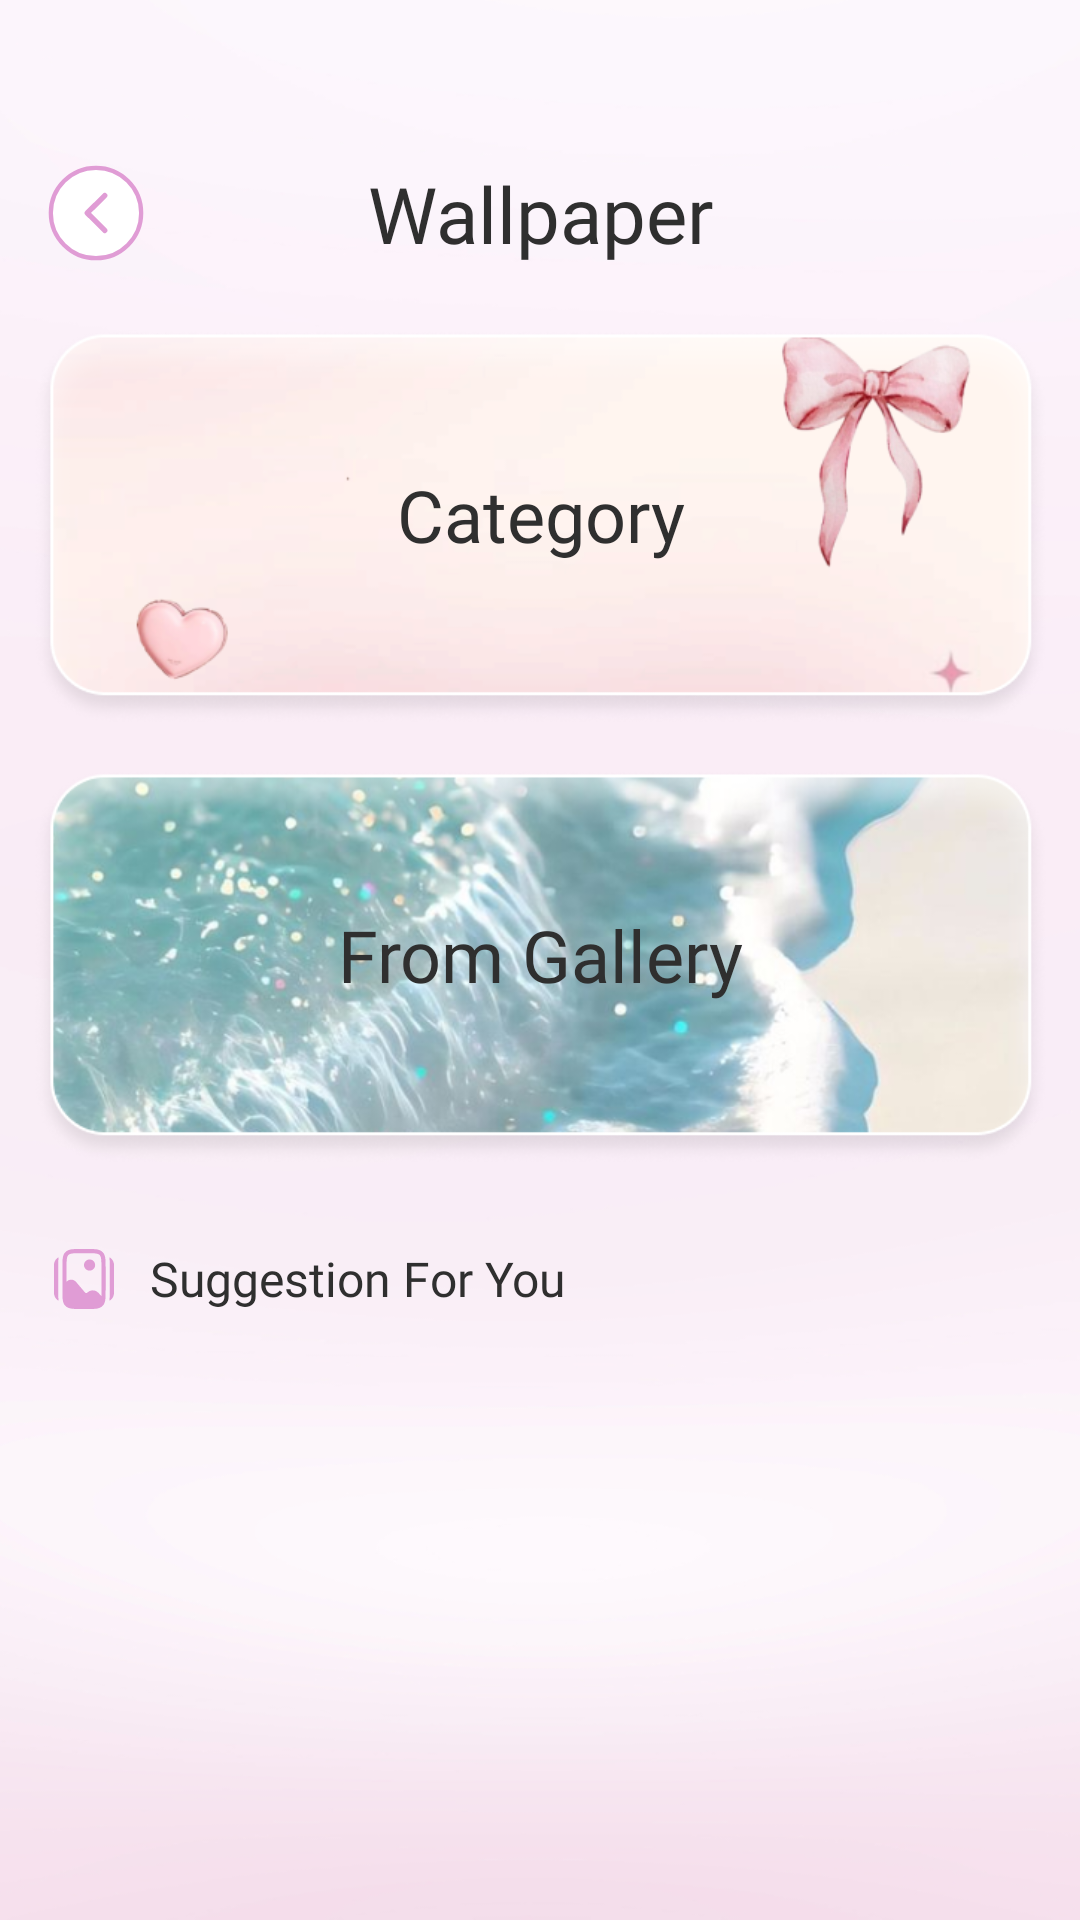

Layout XML and referenced resources for this Android screen:
<!-- AndroidManifest.xml: application theme Theme.St144_icon_changer -->
<!-- res/layout/activity_create_new_wallpaper.xml -->
<?xml version="1.0" encoding="utf-8"?>
<layout xmlns:android="http://schemas.android.com/apk/res/android"
    xmlns:app="http://schemas.android.com/apk/res-auto"
    xmlns:tools="http://schemas.android.com/tools">

    <data>

    </data>

    <androidx.constraintlayout.widget.ConstraintLayout
        android:layout_width="match_parent"
        android:layout_height="match_parent"
        android:background="@drawable/bg_home">

        <androidx.appcompat.widget.AppCompatImageView
            android:id="@+id/imvBack"
            android:layout_width="32dp"
            android:layout_height="32dp"
            android:layout_marginStart="16dp"
            android:layout_marginTop="55dp"
            android:src="@drawable/imv_back"
            app:layout_constraintStart_toStartOf="parent"
            app:layout_constraintTop_toTopOf="parent" />

        <androidx.appcompat.widget.AppCompatTextView
            android:id="@+id/tvTitle"
            android:layout_width="match_parent"
            android:layout_height="wrap_content"
            android:layout_marginHorizontal="80dp"
            android:ellipsize="marquee"
            android:fontFamily="@font/dk_smiling_cat"
            android:gravity="center"
            android:marqueeRepeatLimit="marquee_forever"
            android:singleLine="true"
            android:text="@string/wallpaper"
            android:textColor="@color/_2f2f2f"
            android:textSize="26sp"
            app:layout_constraintBottom_toBottomOf="@id/imvBack"
            app:layout_constraintTop_toTopOf="@id/imvBack" />

        <androidx.appcompat.widget.AppCompatImageView
            android:id="@+id/imvCategory"
            android:layout_width="match_parent"
            android:layout_height="0dp"
            android:layout_marginHorizontal="10dp"
            android:layout_marginTop="22dp"
            android:adjustViewBounds="true"
            android:src="@drawable/imv_wallpaper_category"
            app:layout_constraintTop_toBottomOf="@id/imvBack" />

        <androidx.appcompat.widget.AppCompatTextView
            android:layout_width="match_parent"
            android:layout_height="wrap_content"
            android:layout_marginBottom="8dp"
            android:fontFamily="@font/dk_smiling_cat"
            android:gravity="center"
            android:text="@string/category"
            android:textColor="@color/_2f2f2f"
            android:textSize="24sp"
            app:layout_constraintBottom_toBottomOf="@id/imvCategory"
            app:layout_constraintTop_toTopOf="@id/imvCategory" />

        <androidx.appcompat.widget.AppCompatImageView
            android:id="@+id/imvFromGallery"
            android:layout_width="match_parent"
            android:layout_height="0dp"
            android:layout_marginHorizontal="10dp"
            android:layout_marginTop="14dp"
            android:adjustViewBounds="true"
            android:src="@drawable/imv_gallery"
            app:layout_constraintTop_toBottomOf="@id/imvCategory" />

        <androidx.appcompat.widget.AppCompatTextView
            android:layout_width="match_parent"
            android:layout_height="wrap_content"
            android:layout_marginBottom="8dp"
            android:fontFamily="@font/dk_smiling_cat"
            android:gravity="center"
            android:text="@string/from_gallery"
            android:textColor="@color/_2f2f2f"
            android:textSize="24sp"
            app:layout_constraintBottom_toBottomOf="@id/imvFromGallery"
            app:layout_constraintTop_toTopOf="@id/imvFromGallery" />

        <LinearLayout
            android:id="@+id/ll"
            android:layout_width="wrap_content"
            android:layout_height="wrap_content"
            android:layout_marginStart="16dp"
            android:layout_marginTop="26dp"
            android:gravity="center"
            android:orientation="horizontal"
            app:layout_constraintStart_toStartOf="parent"
            app:layout_constraintTop_toBottomOf="@id/imvFromGallery">

            <androidx.appcompat.widget.AppCompatImageView
                android:layout_width="24dp"
                android:layout_height="24dp"
                android:src="@drawable/imv_suggestion" />

            <androidx.appcompat.widget.AppCompatTextView
                android:layout_width="wrap_content"
                android:layout_height="wrap_content"
                android:layout_marginStart="10dp"
                android:fontFamily="@font/roboto_medium"
                android:text="@string/suggestion_for_you"
                android:textColor="@color/_2f2f2f"
                android:textSize="16sp" />
        </LinearLayout>

        <androidx.recyclerview.widget.RecyclerView
            android:id="@+id/rcv"
            tools:itemCount="10"
            tools:listitem="@layout/item_sub_folder"
            android:layout_width="match_parent"
            android:layout_height="0dp"
            android:layout_marginHorizontal="12dp"
            android:layout_marginTop="14dp"
            app:layoutManager="androidx.recyclerview.widget.GridLayoutManager"
            app:layout_constraintBottom_toBottomOf="parent"
            app:layout_constraintTop_toBottomOf="@id/ll"
            app:spanCount="2" />
    </androidx.constraintlayout.widget.ConstraintLayout>
</layout>
<!-- res/layout/item_sub_folder.xml (included above) -->
<?xml version="1.0" encoding="utf-8"?>
<layout xmlns:android="http://schemas.android.com/apk/res/android"
    xmlns:app="http://schemas.android.com/apk/res-auto">

    <data>

    </data>

    <androidx.constraintlayout.widget.ConstraintLayout
        android:layout_width="match_parent"
        android:layout_height="wrap_content"
        android:layout_marginBottom="16dp"
        android:layout_marginHorizontal="8dp">

        <com.google.android.material.card.MaterialCardView
            android:id="@+id/cv"
            android:layout_width="match_parent"
            android:layout_height="0dp"
            app:cardCornerRadius="16dp"
            app:layout_constraintBottom_toBottomOf="parent"
            app:layout_constraintDimensionRatio="156:240"
            app:layout_constraintEnd_toEndOf="parent"
            app:layout_constraintStart_toStartOf="parent"
            app:layout_constraintTop_toTopOf="parent"
            app:strokeColor="@color/white"
            app:strokeWidth="1dp">

            <androidx.appcompat.widget.AppCompatImageView
                android:id="@+id/imv"
                android:layout_width="match_parent"
                android:layout_height="match_parent"
                android:scaleType="centerCrop"
                android:src="@drawable/bg_splash" />
        </com.google.android.material.card.MaterialCardView>
    </androidx.constraintlayout.widget.ConstraintLayout>
</layout>
<!-- resources referenced by this layout -->
<resources>
  <color name="_2f2f2f">#2F2F2F</color>
  <color name="white">#FFFFFFFF</color>
  <!-- drawable bg_home: png bitmap (drawable, 78494 bytes) -->
  <!-- drawable bg_splash: webp bitmap (drawable, 12136 bytes) -->
  <!-- drawable imv_back (drawable) -->
  <vector xmlns:android="http://schemas.android.com/apk/res/android"
      android:width="34dp"
      android:height="34dp"
      android:viewportWidth="34"
      android:viewportHeight="34">
      <path
          android:fillColor="#FFFFFFFF"
          android:pathData="M1 17c0-8.84 7.16-16 16-16h0c8.84 0 16 7.16 16 16v0c0 8.84-7.16 16-16 16h0c-8.84 0-16-7.16-16-16z"/>
      <path
          android:strokeColor="#FFE09CD5"
          android:strokeWidth="1.5"
          android:pathData="M1 17c0-8.84 7.16-16 16-16h0c8.84 0 16 7.16 16 16v0c0 8.84-7.16 16-16 16h0c-8.84 0-16-7.16-16-16z"/>
      <path
          android:strokeColor="#FFE09CD5"
          android:strokeWidth="1.88"
          android:strokeLineCap="round"
          android:strokeLineJoin="round"
          android:pathData="M20.1 10.81L13.9 17l6.2 6.19"/>
  </vector>
  <!-- drawable imv_gallery: png bitmap (drawable, 221550 bytes) -->
  <!-- drawable imv_suggestion: vector/xml drawable (drawable, 2004 chars, omitted) -->
  <!-- drawable imv_wallpaper_category: png bitmap (drawable, 59668 bytes) -->
  <string name="category">Category</string>
  <string name="from_gallery">From Gallery</string>
  <string name="suggestion_for_you">Suggestion For You</string>
  <string name="wallpaper">Wallpaper</string>
  <style name="Theme.St144_icon_changer" parent="Base.Theme.St144_icon_changer" />
  <style name="Base.Theme.St144_icon_changer" parent="Theme.Material3.DayNight.NoActionBar">
          <item name="android:windowTranslucentStatus">false</item>
          <item name="android:statusBarColor">@android:color/transparent</item>
      </style>
</resources>
